Image classification data set "dataset" (JairAssisDev/YOLO on GitHub). Class labels (5): ear ventilation tube, foreign object in ear, otitis externa, pseudo membranes, tympanoskleros.

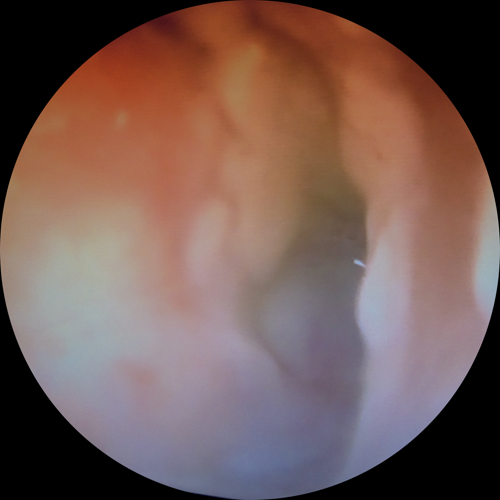
Label: otitis externa

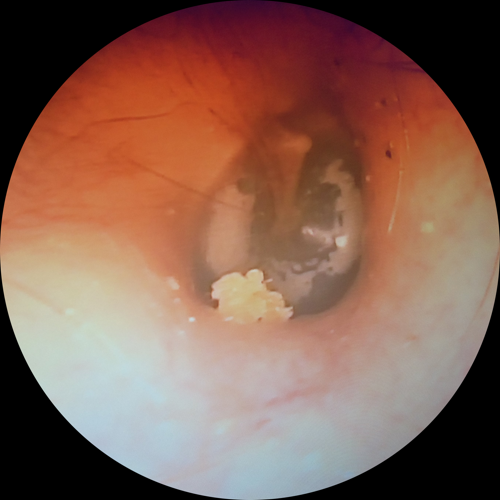
Label: tympanoskleros

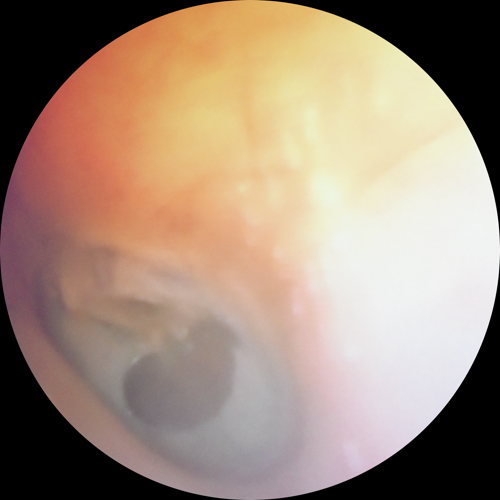
Label: pseudo membranes

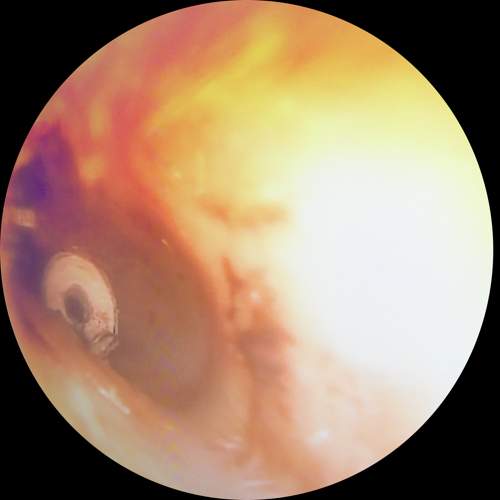
Label: ear ventilation tube

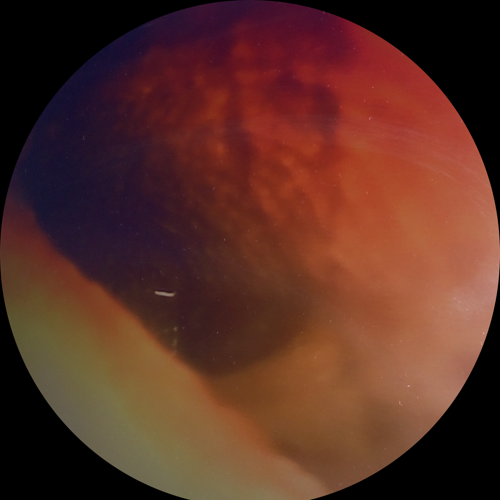
Label: otitis externa

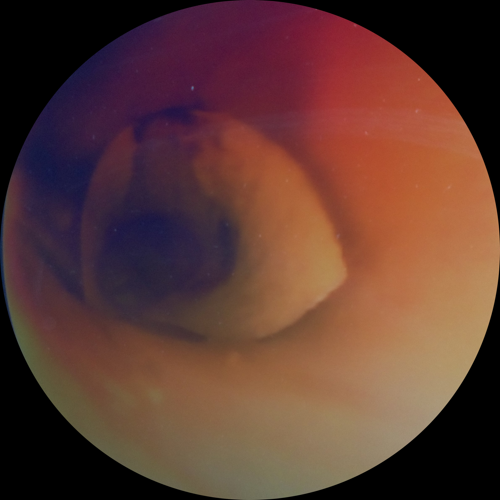
Label: tympanoskleros
